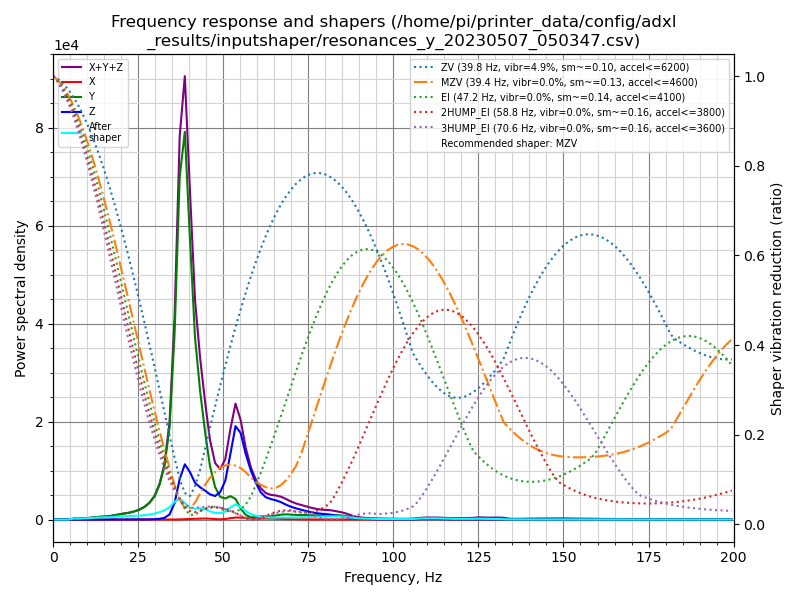

Data behind this chart, as committed beside it:
freq, psd_x, psd_y, psd_z, psd_xyz
0.0, 1.519e+01, 8.591e+02, 2.945e+02, 1.169e+03
1.5, 4.386e+01, 4.979e+02, 1.762e+02, 7.180e+02
3.0, 3.976e+01, 2.732e+01, 2.052e+01, 8.760e+01
4.5, 3.745e+01, 3.332e+02, 2.136e+01, 3.920e+02
6.0, 3.997e+01, 1.230e+03, 2.210e+01, 1.293e+03
7.4, 3.889e+01, 1.510e+03, 2.476e+01, 1.573e+03
8.9, 3.816e+01, 2.281e+03, 2.414e+01, 2.343e+03
10.4, 3.930e+01, 3.353e+03, 2.480e+01, 3.417e+03
11.9, 3.971e+01, 5.122e+03, 2.295e+01, 5.185e+03
13.4, 4.506e+01, 7.362e+03, 2.425e+01, 7.431e+03
14.9, 4.792e+01, 8.903e+03, 2.499e+01, 8.976e+03
16.4, 4.392e+01, 1.106e+04, 2.760e+01, 1.113e+04
17.9, 4.479e+01, 1.553e+04, 3.402e+01, 1.561e+04
19.4, 4.669e+01, 2.076e+04, 4.864e+01, 2.085e+04
20.8, 5.406e+01, 2.555e+04, 6.545e+01, 2.567e+04
22.3, 6.122e+01, 3.120e+04, 8.847e+01, 3.134e+04
23.8, 6.687e+01, 3.925e+04, 1.524e+02, 3.947e+04
25.3, 7.614e+01, 5.096e+04, 2.946e+02, 5.133e+04
26.8, 1.140e+02, 6.877e+04, 5.498e+02, 6.943e+04
28.3, 1.812e+02, 9.660e+04, 1.002e+03, 9.778e+04
29.8, 2.407e+02, 1.416e+05, 2.107e+03, 1.439e+05
31.3, 3.403e+02, 2.250e+05, 5.085e+03, 2.304e+05
32.7, 3.895e+02, 3.575e+05, 1.148e+04, 3.694e+05
34.2, 4.247e+02, 6.427e+05, 3.528e+04, 6.784e+05
35.7, 4.356e+02, 1.366e+06, 1.212e+05, 1.487e+06
37.2, 8.705e+02, 2.612e+06, 3.095e+05, 2.922e+06
38.7, 2.870e+03, 3.073e+06, 4.378e+05, 3.514e+06
40.2, 4.842e+03, 2.315e+06, 3.910e+05, 2.711e+06
41.7, 6.498e+03, 1.553e+06, 3.134e+05, 1.873e+06
43.2, 8.323e+03, 1.135e+06, 2.855e+05, 1.428e+06
44.7, 9.406e+03, 7.910e+05, 2.636e+05, 1.064e+06
46.1, 7.979e+03, 5.041e+05, 2.377e+05, 7.497e+05
47.6, 4.650e+03, 3.169e+05, 2.293e+05, 5.509e+05
49.1, 2.501e+03, 2.279e+05, 2.762e+05, 5.066e+05
50.6, 5.368e+03, 2.180e+05, 4.030e+05, 6.264e+05
52.1, 1.449e+04, 2.498e+05, 6.997e+05, 9.640e+05
53.6, 2.199e+04, 2.269e+05, 1.024e+06, 1.272e+06
55.1, 2.156e+04, 1.250e+05, 9.767e+05, 1.123e+06
56.6, 1.686e+04, 5.406e+04, 7.602e+05, 8.311e+05
58.1, 1.165e+04, 2.636e+04, 5.836e+05, 6.216e+05
59.5, 9.378e+03, 2.938e+04, 4.533e+05, 4.921e+05
61.0, 1.114e+04, 4.062e+04, 3.401e+05, 3.918e+05
62.5, 1.305e+04, 3.971e+04, 2.853e+05, 3.381e+05
64.0, 1.254e+04, 4.237e+04, 2.681e+05, 3.230e+05
65.5, 1.111e+04, 5.419e+04, 2.571e+05, 3.224e+05
67.0, 8.612e+03, 6.722e+04, 2.373e+05, 3.131e+05
68.5, 6.629e+03, 7.296e+04, 2.072e+05, 2.868e+05
70.0, 4.934e+03, 7.044e+04, 1.820e+05, 2.574e+05
71.4, 3.325e+03, 6.781e+04, 1.634e+05, 2.345e+05
72.9, 2.488e+03, 6.861e+04, 1.461e+05, 2.172e+05
74.4, 2.085e+03, 6.830e+04, 1.290e+05, 1.994e+05
75.9, 1.712e+03, 6.698e+04, 1.141e+05, 1.828e+05
77.4, 1.478e+03, 6.479e+04, 1.014e+05, 1.676e+05
78.9, 1.302e+03, 6.497e+04, 9.317e+04, 1.594e+05
80.4, 1.128e+03, 6.896e+04, 8.787e+04, 1.580e+05
81.9, 7.301e+02, 7.338e+04, 7.864e+04, 1.528e+05
83.4, 3.659e+02, 7.373e+04, 6.544e+04, 1.395e+05
84.8, 2.885e+02, 7.049e+04, 5.553e+04, 1.263e+05
86.3, 3.572e+02, 5.860e+04, 4.389e+04, 1.028e+05
87.8, 3.938e+02, 4.163e+04, 2.948e+04, 7.150e+04
... 75 more rows
